Dataset: images (GitHub, kabineshk08-creator/fetal-health-project). Classes: normal, pathological, suspect.

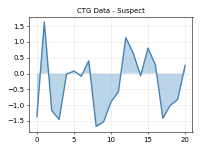
Label: suspect

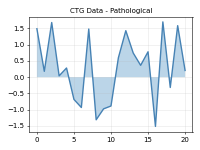
Label: pathological

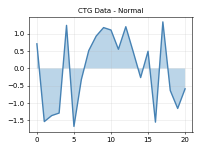
Label: normal

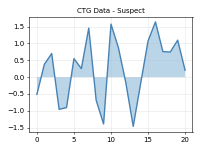
Label: suspect

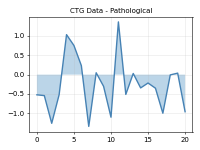
Label: pathological

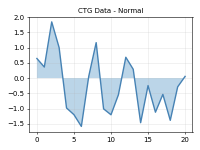
Label: normal
